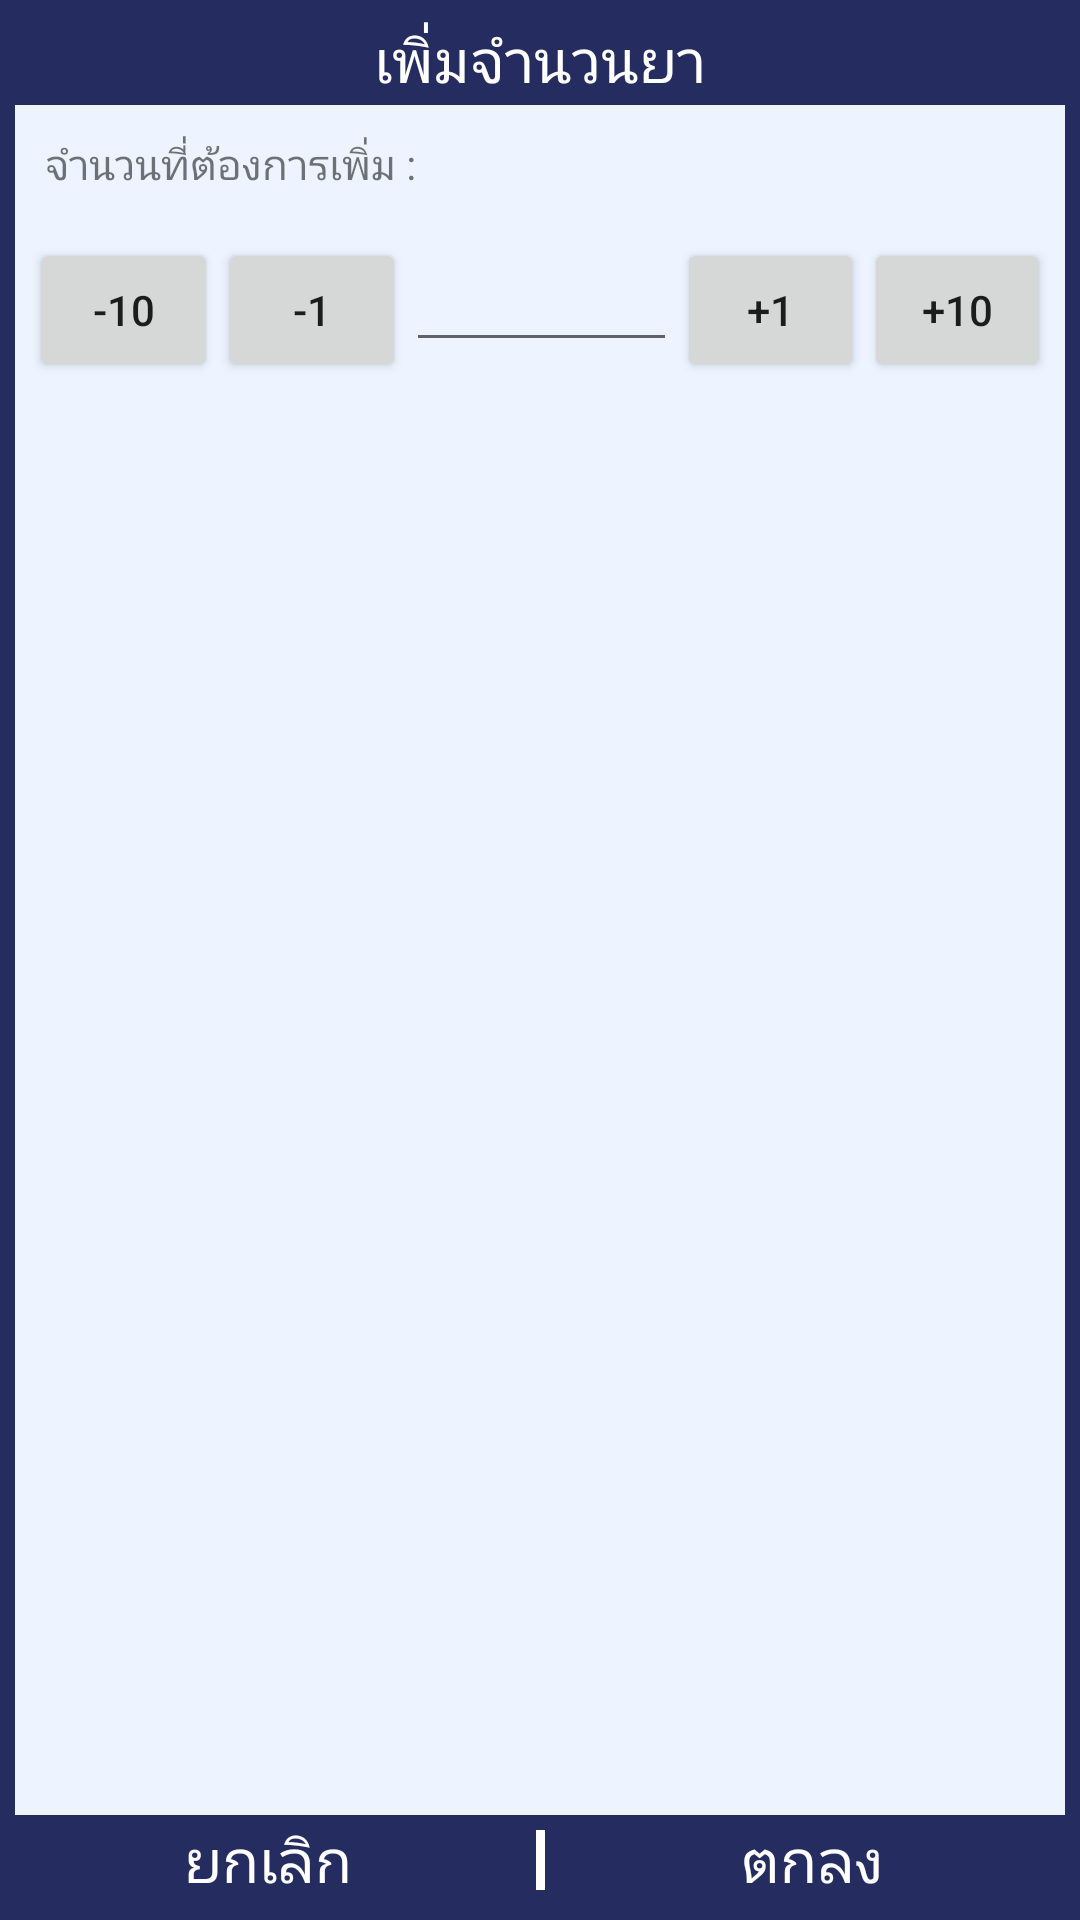

This screen was rendered from an Android layout file. Write that file and the resources it references.
<!-- AndroidManifest.xml: application theme AppTheme -->
<!-- res/layout/activity_pop_up_add_amount_medicine.xml -->
<?xml version="1.0" encoding="utf-8"?>
<RelativeLayout xmlns:android="http://schemas.android.com/apk/res/android"
    xmlns:tools="http://schemas.android.com/tools"
    android:layout_width="match_parent"
    android:layout_height="match_parent"
    android:paddingBottom="5dp"
    android:paddingLeft="5dp"
    android:paddingRight="5dp"
    android:paddingTop="5dp"
    tools:context="com.su.lapponampai_w.mhm_app_beta1.PopUpAddAmountMedicine"
    android:background="#252d60">

    <LinearLayout
        android:orientation="vertical"
        android:layout_width="match_parent"
        android:layout_height="match_parent"
        android:background="#edf4ff">

        <TextView
            android:layout_width="match_parent"
            android:layout_height="30dp"
            android:text="เพิ่มจำนวนยา"
            android:id="@+id/textView83"
            android:textSize="@dimen/heading3"
            android:gravity="center_vertical|center_horizontal"
            android:background="#252d60"
            android:textColor="#ffffff" />

        <TextView
            android:layout_width="wrap_content"
            android:layout_height="wrap_content"
            android:text="จำนวนที่ต้องการเพิ่ม :"
            android:id="@+id/textView84"
            android:layout_margin="@dimen/z2_margin_bigspace" />

        <LinearLayout
            android:orientation="horizontal"
            android:layout_width="match_parent"
            android:layout_height="wrap_content"
            android:padding="@dimen/z2_margin_space">

            <Button
                android:layout_width="match_parent"
                android:layout_height="wrap_content"
                android:text="-10"
                android:id="@+id/buttonMinus10"
                android:layout_weight="2" />

            <Button
                android:layout_width="match_parent"
                android:layout_height="wrap_content"
                android:text="-1"
                android:id="@+id/buttonMinus1"
                android:layout_weight="2" />

            <EditText
                android:layout_width="match_parent"
                android:layout_height="wrap_content"
                android:id="@+id/editTextAmountMedicine"
                android:layout_weight="1.8"
                android:inputType="numberDecimal"
                android:gravity="center_vertical|center_horizontal" />

            <Button
                android:layout_width="match_parent"
                android:layout_height="wrap_content"
                android:text="+1"
                android:id="@+id/buttonAdd1"
                android:layout_weight="2" />

            <Button
                android:layout_width="match_parent"
                android:layout_height="wrap_content"
                android:text="+10"
                android:id="@+id/buttonAdd10"
                android:layout_weight="2" />
        </LinearLayout>

    </LinearLayout>

    <LinearLayout
        android:orientation="horizontal"
        android:layout_width="match_parent"
        android:layout_height="30dp"
        android:layout_alignParentBottom="true"
        android:background="#252d60">

        <TextView
            android:layout_width="match_parent"
            android:layout_height="fill_parent"
            android:text="ยกเลิก"
            android:id="@+id/textView85"
            android:textColor="#ffffff"
            android:textSize="@dimen/heading3"
            android:layout_weight="1"
            android:gravity="center_vertical|center_horizontal" />

        <TextView
            android:layout_width="wrap_content"
            android:layout_height="fill_parent"
            android:text=" "
            android:id="@+id/textView89"
            android:background="#ffffff"
            android:layout_margin="@dimen/z2_margin_space"
            android:textSize="12sp"
            android:gravity="center_vertical|center_horizontal" />

        <TextView
            android:layout_width="match_parent"
            android:layout_height="fill_parent"
            android:text="ตกลง"
            android:id="@+id/textView86"
            android:textColor="#ffffff"
            android:textSize="@dimen/heading3"
            android:layout_weight="1"
            android:gravity="center_vertical|center_horizontal" />

    </LinearLayout>
</RelativeLayout>
<!-- resources referenced by this layout -->
<resources>
  <dimen name="heading3">20sp</dimen>
  <dimen name="z2_margin_bigspace">10dp</dimen>
  <dimen name="z2_margin_space">5dp</dimen>
  <style name="AppTheme" parent="Theme.AppCompat.Light.NoActionBar">
          
          <item name="colorPrimary">@color/colorPrimary</item>
          <item name="colorPrimaryDark">@color/colorPrimaryDark</item>
          <item name="colorAccent">@color/colorAccent</item>
      </style>
  <color name="colorPrimary">#c82c6a8e</color>
  <color name="colorPrimaryDark">#640e27c7</color>
  <color name="colorAccent">#f9f3e5</color>
</resources>
